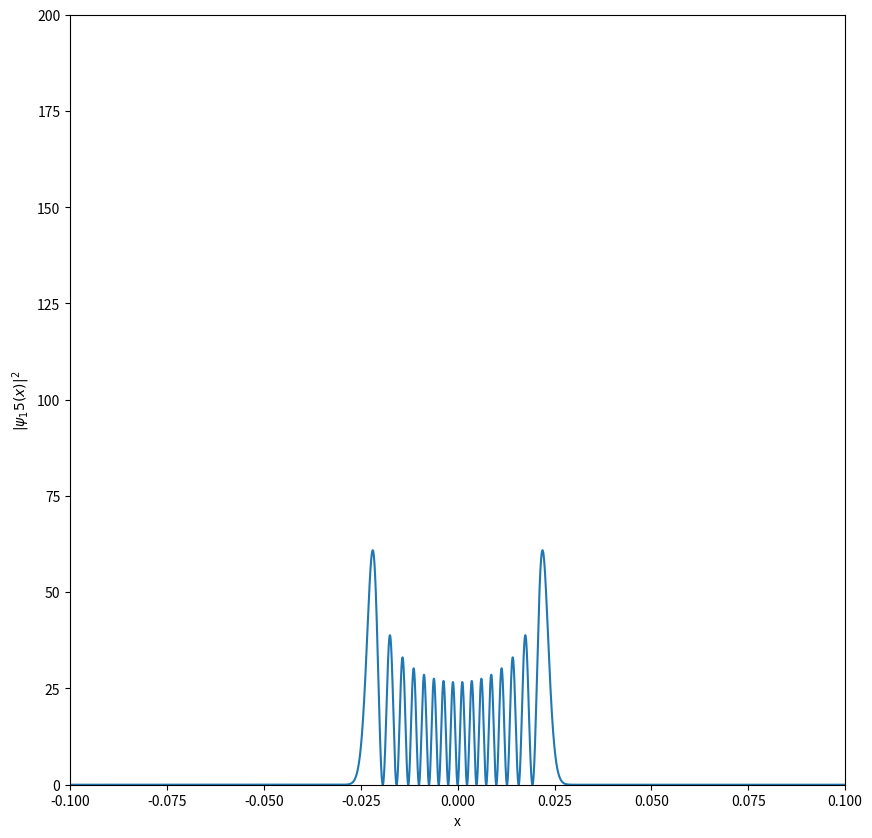

Python code for this plot:
import numpy as np
import matplotlib.pyplot as plt
from math import factorial
from scipy.special import hermite

# Parameter
n = 15
m = 9.11e-31
w = 2 * np.pi
hbar = 1.054571817e-34

scale = 1e-1
yscale = 200

# dimensionslose Variable
def xi(x):
    return np.sqrt(m * w / hbar) * x

# Eigenfunktion
def oscillator(x):
    Hn = hermite(n)          # physikalisches Hermite-Polynom
    prefactor = (m*w/(np.pi*hbar))**0.25
    norm = 1 / np.sqrt(2**n * factorial(n))
    return prefactor * norm * Hn(xi(x)) * np.exp(-0.5 * xi(x)**2)

# Plot
x_data = np.linspace(-scale, scale, 10_000)
y_data = np.abs(oscillator(x_data))**2

plt.figure(figsize=(10,10))
plt.plot(x_data, y_data)
plt.xlim(-scale, scale)
plt.ylim(0, yscale)
plt.xlabel("x")
plt.ylabel(r"$|\psi_" + str(n) + "(x)|^2$")
plt.show()
